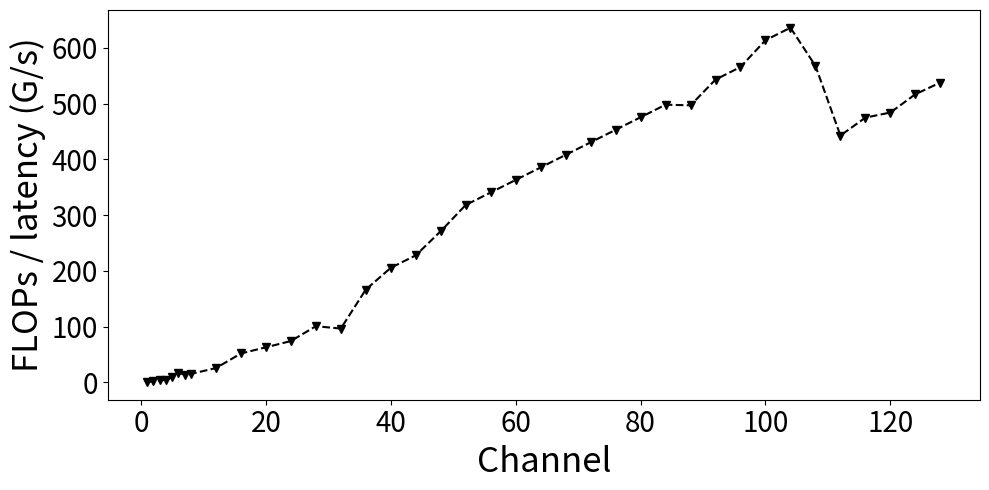

Recreate this plot in Python.
import matplotlib.pyplot as plt

x = [1, 2, 3, 4, 5, 6, 7, 8, 12, 16, 20, 24, 28, 32, 36, 40, 44, 48, 52, 56, 60, 64, 68, 72, 76, 80, 84, 88, 92, 96, 100, 104, 108, 112, 116, 120, 124, 128]
# x = [4, 8, 12, 16, 20, 24, 28, 32, 36, 40, 44, 48, 52, 56, 60, 64, 68, 72, 76, 80, 84, 88, 92, 96, 100, 104, 108, 112, 116, 120, 124, 128, 132, 136, 140, 144, 148, 152, 156, 160, 164, 168, 172, 176, 180, 184, 188, 192, 196, 200, 204, 208, 212, 216, 220, 224, 228, 232, 236, 240, 244, 248, 252, 256, 260, 264, 268, 272, 276, 280, 284, 288, 292, 296, 300, 304, 308, 312, 316, 320, 324, 328, 332, 336, 340, 344, 348, 352, 356, 360, 364, 368, 372, 376, 380, 384, 388, 392, 396, 400, 404, 408, 412, 416, 420, 424, 428, 432, 436, 440, 444, 448, 452, 456, 460, 464, 468, 472, 476, 480, 484, 488, 492, 496, 500, 504, 508, 512]
# x = [4, 20, 36, 52, 68, 84, 100, 116, 132, 148, 164, 180, 196, 212, 228, 244, 260, 276, 292, 308, 324, 340, 356, 372, 388, 404, 420, 436, 452, 468, 484, 500]

y = [0.005175426124999995, 0.011358409066666679, 0.01157589695555555, 0.011920620533333337, 0.013889685088888892, 0.01656092462222223, 0.016056781266666677, 0.017320731622222262, 0.02205352437777784, 0.04845966800000002, 0.07604928777777764, 0.10738645555555557, 0.13100906355555547, 0.16640562422222224, 0.19067683555555542, 0.22907301333333302, 0.2908067022222224, 0.3291223044444432, 0.3834376355555548, 0.4288654244444442, 0.4817162666666655, 0.5207786177777778, 0.5567818022222236, 0.6584155999999984, 0.7386162199999989, 0.8293495000000002, 0.8711679266666658, 0.9574318466666649, 1.0454014977777781, 1.1479324111111129, 1.224155388888892, 1.2885762666666682, 1.3596770888888854, 1.4616193111111127, 1.5954805555555582, 1.7432889111111214, 1.7942810666666689, 1.8792866444444454]
y = [
    1.13,
    1.14,
    1.14,
    1.15,
    1.14,
    1.13,
    1.15,
    1.16,
    1.18,
    1.17,
    1.19,
    1.21,
    1.21,
    1.25,
    1.21,
    1.21,
    1.22,
    1.22,
    1.22,
    1.23,
    1.24,
    1.25,
    1.26,
    1.27,
    1.28,
    1.29,
    1.30,
    1.32,
    1.32,
    1.33,
    1.33,
    1.34,
    1.39,
    1.50,
    1.50,
    1.52,
    1.52,
    1.53,
]
# y = [0.007189658398611104, 0.008703901090972226, 0.00840395598611109, 0.011044651047619059, 0.012002353515376988, 0.014194022824074075, 0.015240341948412698, 0.016401051524801594, 0.018605128714285716, 0.02002446717757936, 0.02142760184027775, 0.022835956246046795, 0.024242930410218258, 0.025501359042658704, 0.027159852916666692, 0.028510287124503944, 0.029827597609623044, 0.031402155753968326, 0.03332527637152776, 0.0343683776289682, 0.03565146300413362, 0.03712287504150137, 0.03876856790029761, 0.04017731769460985, 0.0418085506706349, 0.043029935677579394, 0.04441668348330027, 0.04609297734573417, 0.04739838758763226, 0.049273967611111025, 0.050647060003141425, 0.05200448205555557, 0.05334065040277774, 0.055473059361111174, 0.05677069013492075, 0.05793897897321428, 0.059854316900793715, 0.06090078306746021, 0.06247903947982801, 0.0637263898611112, 0.06547293928984785, 0.06704588177663533, 0.06866747145386913, 0.06943272880456355, 0.07107243322817465, 0.0728465979097223, 0.07442725624074088, 0.07558563163888894, 0.07748401593750001, 0.07924485572916667, 0.08054248067708339, 0.08200756062499989, 0.08285888458928571, 0.08436785149007936, 0.08632337402777786, 0.08785340078472212, 0.0888601481249999, 0.09074024944047626, 0.0924672879335316, 0.09403975473214271, 0.0954765133333335, 0.09644600017791011, 0.0981884598859125, 0.09937670750595233, 0.1009765045982142, 0.10278649753968236, 0.10395293722222215, 0.10603632416666685, 0.10684680263888893, 0.10850734011904735, 0.11025678777777807, 0.11120826371031754, 0.1130731944444443, 0.115155036805556, 0.11613975937500007, 0.11795967520833346, 0.11936125625000035, 0.12093059583333346, 0.12182937569444427, 0.12329136736111139, 0.125762458333333, 0.12837613750000024, 0.12836857499999982, 0.13772346249999945, 0.13959523302083351, 0.14210252626488107, 0.14351971006944414, 0.14508301335317467, 0.14976997136904793, 0.14879618111772508, 0.14964685507605838, 0.1523832041666666, 0.15608344529761928, 0.1566623467559524, 0.1576393829960318, 0.15989867395833338, 0.16161465520833349, 0.16363139556547632, 0.16530344583333328, 0.16702444708333306, 0.16969291708333353, 0.17111000490079373, 0.17227135980654798, 0.17245935142857163, 0.1735124397619049, 0.17913042985119051, 0.1800050593749996, 0.1815757041666664, 0.18380643333333344, 0.18518048749999985, 0.18703956666666696, 0.18969616250000002, 0.19080728749999945, 0.1923975222222227, 0.19440526944444417, 0.19730085171957634, 0.19935236500000017, 0.20228601666666676, 0.2030314220535713, 0.2047857349305554, 0.20587738861111166, 0.2074083125000002, 0.2107761645287704, 0.21114841944444446, 0.2144007299999995, 0.21490705416666678, 0.21764825381944375, 0.21915655866071407]
# y = [0.0051954925416666615, 0.005949675861111102, 0.00603770268055556, 0.006498019450000009, 0.006804281441269836, 0.007006942288888915, 0.007016671009027759, 0.007062350970833334, 0.007913888579365091, 0.008038612643055554, 0.008123109255555558, 0.008162616291666683, 0.010738857923611107, 0.010902237723214258, 0.011243952412037012, 0.011420991633928573, 0.011580741637896828, 0.011894997018849213, 0.0120206547361111, 0.01212782809027776, 0.012313264226190493, 0.01309666744444445, 0.013766461010912723, 0.01482850311805554, 0.015245156694444439, 0.01544568479166667, 0.01599180106150796, 0.016013046879960365, 0.016183867208333355, 0.01667008814880951, 0.016898900486111125, 0.01710696318055558, 0.01751836691964289, 0.018151642361111105, 0.018330977699404765, 0.019018426388888895, 0.019723195099206406, 0.01965487286507931, 0.020398596382936476, 0.0205905305634921, 0.020782985648809496, 0.021093088270833362, 0.02137264524999999, 0.021462588460317462, 0.022384180644841302, 0.022844432440476167, 0.02301486690277785, 0.023508436902777857, 0.02395433986805555, 0.024046657092261906, 0.024562973819444504, 0.025054357356646812, 0.025493952430555515, 0.025310485416666702, 0.025645746736111176, 0.02588924541666656, 0.026769466263888823, 0.027026046875000043, 0.027470450937499957, 0.028072890351190503, 0.028680476777777783, 0.02862448613988098, 0.02886211771230158, 0.02914655806944445, 0.029562014166666636, 0.029865793687499982, 0.030013272408730245, 0.030426856279761896, 0.03102875791666676, 0.03155001863194452, 0.03187248666666656, 0.03243720215079366, 0.033219613356150826, 0.03309177800992053, 0.03361221091666658, 0.033819003854166675, 0.034026449971726214, 0.03499301737499998, 0.03423482000000006, 0.035411523083333306, 0.03566467868055551, 0.036024390416666614, 0.03646616266666653, 0.036638515736111064, 0.03735241594642848, 0.03741419080555546, 0.038598876399305516, 0.03837064364583329, 0.039147679258928564, 0.038814701249999924, 0.03925060020833329, 0.03992855854166664, 0.04059401720833331, 0.04111909955357134, 0.04108452558333335, 0.04178097566666667, 0.04225561388095224, 0.042818582047619, 0.04295403666666657, 0.04284984458333322, 0.04282559651388902, 0.04366458970833324, 0.04442916055555545, 0.04428140134027771, 0.045208504548611014, 0.04543303475694439, 0.045507554715277745, 0.04571460589583325, 0.04624875765806873, 0.04613072375529099, 0.04606072490112433, 0.04605732277612437, 0.047630314263888904, 0.04800571166666683, 0.04826613250000016, 0.048565021166666805, 0.04942099250000005, 0.04972080666666672, 0.04975536212499986, 0.05033707406646825, 0.05087179101190487, 0.05096041579861107, 0.05226339737599207, 0.05173443229067461, 0.052245303650793544, 0.05256059194444458, 0.05289593628968254, 0.05317905972222234]
# y = [0.004753922208333329, 0.005691218166666653, 0.0056843419999999915, 0.005995577072916677, 0.006005827812748025, 0.0059955467751984, 0.0059996363125000155, 0.006000474329861103, 0.006008100495833344, 0.0060028389652777665, 0.0059978046933531655, 0.006010429829166661, 0.0062294173798610845, 0.006079739269444452, 0.006117111814285712, 0.006559795755555566, 0.006653388538194449, 0.0069642827479166535, 0.007000633104861108, 0.006998433092361119, 0.006998645934126976, 0.0069983902175595365, 0.0070009669689484015, 0.0072014729597222075, 0.009053948117857154, 0.009141861169444453, 0.00914996809375001, 0.009078460106150788, 0.009152708293055572, 0.009384111347916665, 0.009844120744345247, 0.009947958761111085, 0.010014386805555577, 0.00999951660833333, 0.010024774069444452, 0.010000436762500012, 0.010026149726190469, 0.010052465784722193, 0.010059180084325398, 0.010141376073412704, 0.010563718495039672, 0.01066797756547618, 0.010914335770833328, 0.01103817922222221, 0.011074365444444456, 0.011352524583333357, 0.012147288319444454, 0.01273985297420638, 0.013012636764880951, 0.013010120796957684, 0.013023154583333288, 0.013028511932539684, 0.013078476874999993, 0.013057791805555564, 0.013181335972222206, 0.013417574827380896, 0.013433888416666694, 0.013657279687499996, 0.013950219791666642, 0.013947368680555591, 0.013991089083333314, 0.014016416375000023, 0.014034796145833394, 0.014091515520833311, 0.01424960387599208, 0.014326984374999983, 0.014327805208333329, 0.014674351249999976, 0.014772135337301626, 0.015530963333333378, 0.015845233993055537, 0.01649944675694448, 0.016820273979166665, 0.016936633277777814, 0.01694178166666666, 0.01689968041666663, 0.01698948500000003, 0.01698597374999998, 0.017069855416666627, 0.017082584999999987, 0.017093737083333303, 0.017302542916666705, 0.017545867361111044, 0.017474587222222195, 0.017829121250000007, 0.017725724583333307, 0.017736475187499996, 0.01795615957638883, 0.017978052817460302, 0.018133404999999943, 0.018193556749999968, 0.018298670010416664, 0.018605139791666652, 0.019013492916666687, 0.01986001666666672, 0.019985228749999983, 0.020664329166666655, 0.020742155306547622, 0.020491464396825407, 0.020563415243055615, 0.020610847041666665, 0.02079686683333333, 0.02077841954166666, 0.020965689833333336, 0.02097291191666667, 0.02116311812499999, 0.02116918729166666, 0.021324108749999963, 0.02135114291666663, 0.02140212749999997, 0.02133986333333335, 0.021753678333333377, 0.021910606666666717, 0.02196128875000005, 0.022178377916666697, 0.022520715749999958, 0.022453886773809533, 0.022723042916666693, 0.023660379444444466, 0.023868149847222152, 0.024051122291666657, 0.024146812916666736, 0.024105894138888875, 0.02416155832738094, 0.02475004511111113, 0.02443884666666675, 0.02468279749999996, 0.0246924533333334]
# y = [0.004753922208333329, 0.006005827812748025, 0.006008100495833344, 0.0062294173798610845, 0.006653388538194449, 0.006998645934126976, 0.009053948117857154, 0.009152708293055572, 0.010014386805555577, 0.010026149726190469, 0.010563718495039672, 0.011074365444444456, 0.013012636764880951, 0.013078476874999993, 0.013433888416666694, 0.013991089083333314, 0.01424960387599208, 0.014772135337301626, 0.016820273979166665, 0.01698948500000003, 0.017093737083333303, 0.017829121250000007, 0.017978052817460302, 0.018605139791666652, 0.020664329166666655, 0.020610847041666665, 0.02097291191666667, 0.02135114291666663, 0.021910606666666717, 0.022453886773809533, 0.024051122291666657, 0.02475004511111113]

y = [yy - 1.1 for yy in y]
flops = [2 * xx * xx * 9 * 28 * 28 for xx in x]
y = [f / yy / 1000000 for f, yy in zip(flops, y)]

fig, ax = plt.subplots(figsize=(10, 5))

ax.set_xlabel('Channel', fontsize=25)
ax.set_ylabel('FLOPs / latency (G/s)', fontsize=25)

ax.tick_params('y', labelsize=20)
ax.tick_params('x', labelsize=20)

ax.plot(x[:], y[:], marker='v', linestyle='dashed', color='black', label='Stretch')
plt.tight_layout()
plt.savefig('gpu_conv.pdf')
